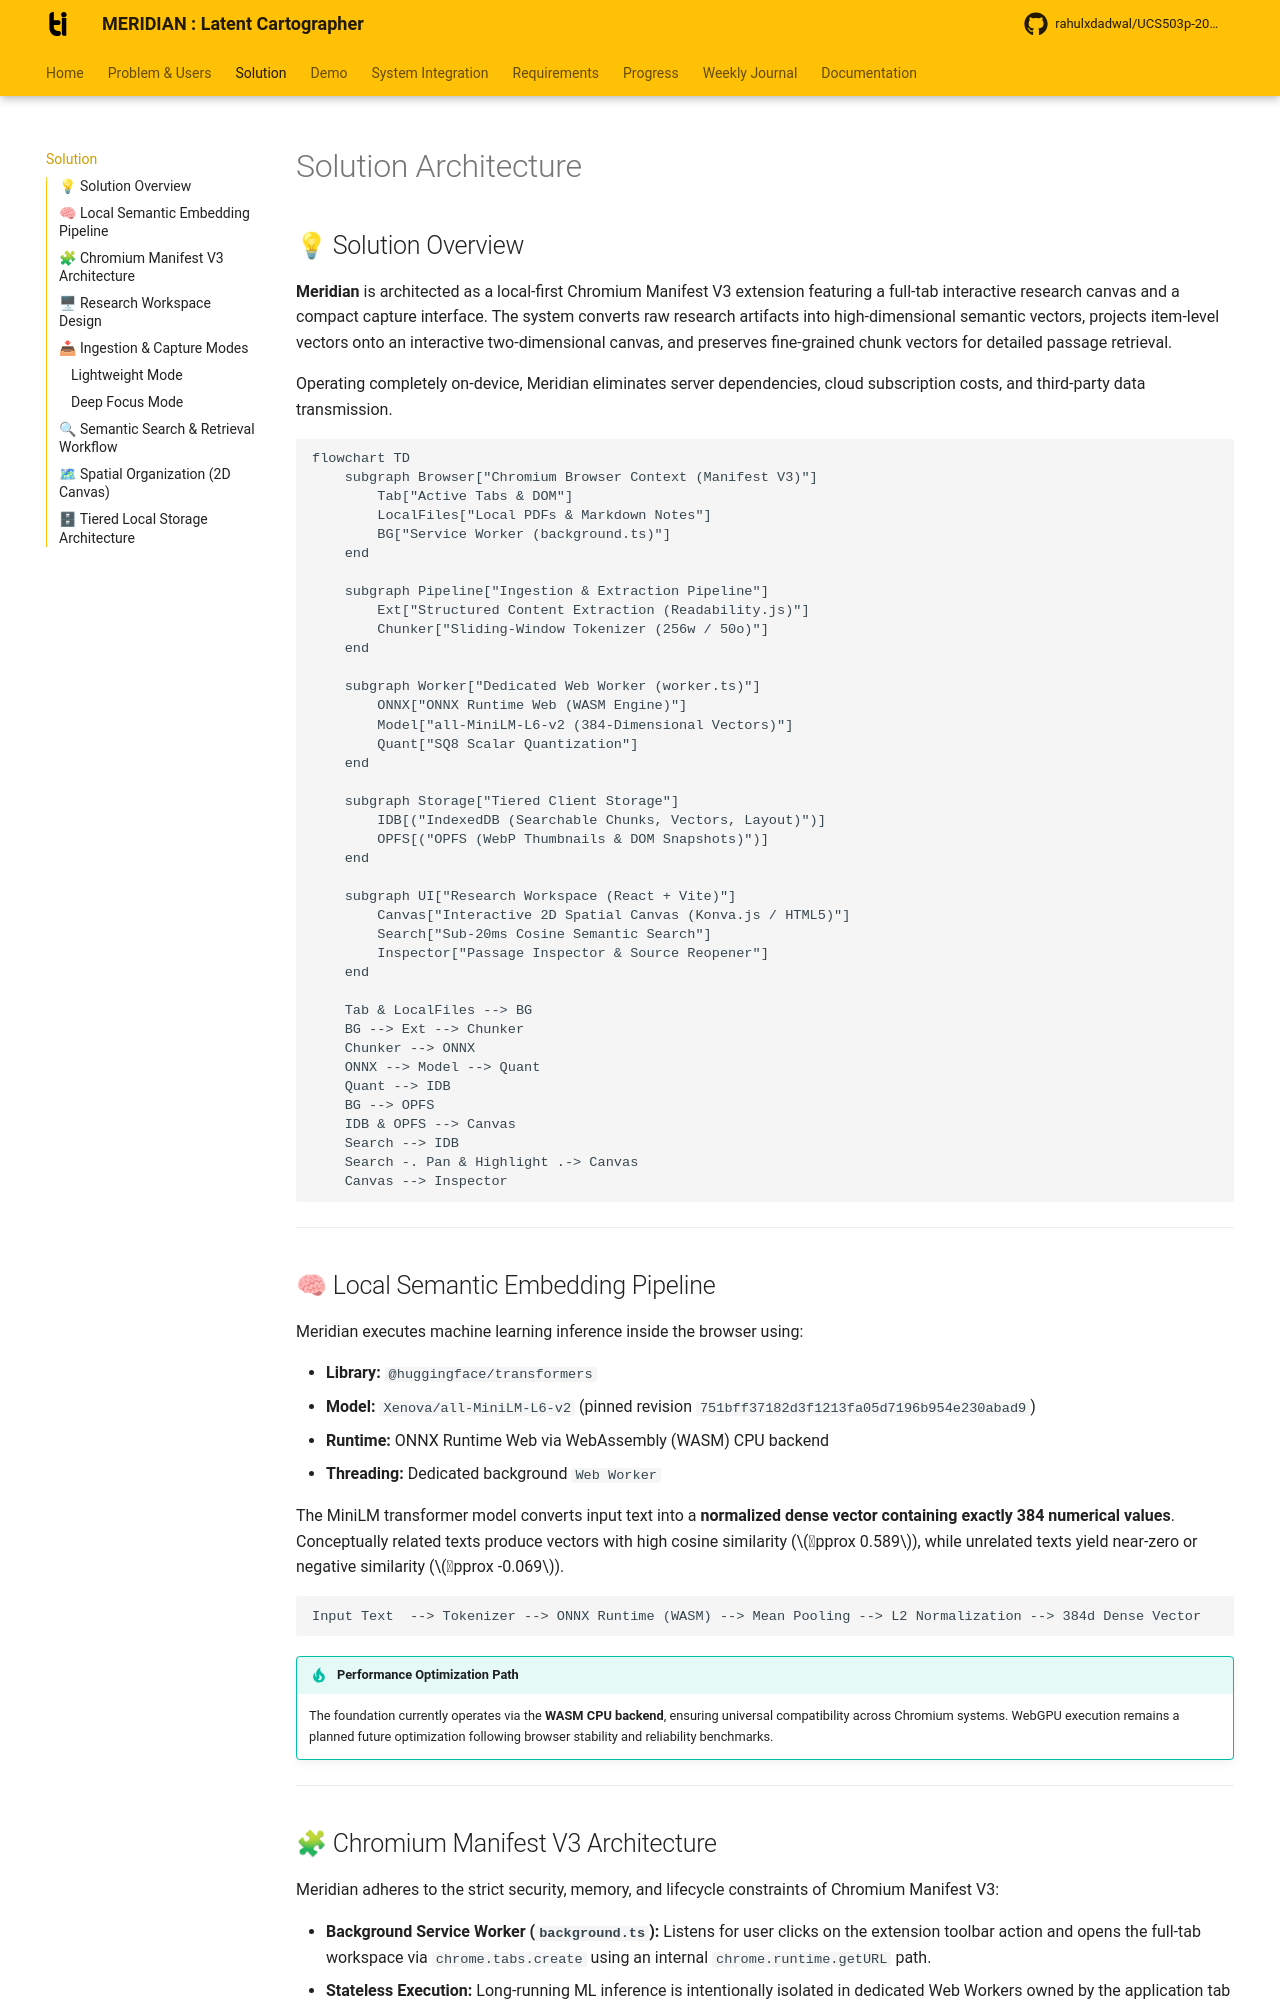

repository: rahulxdadwal/UCS503p-202627-MERIDIAN · page: pages/solution/index.html · generator: mkdocs

# Solution Architecture

## 💡 Solution Overview

**Meridian** is architected as a local-first Chromium Manifest V3 extension featuring a full-tab interactive research canvas and a compact capture interface. The system converts raw research artifacts into high-dimensional semantic vectors, projects item-level vectors onto an interactive two-dimensional canvas, and preserves fine-grained chunk vectors for detailed passage retrieval.

Operating completely on-device, Meridian eliminates server dependencies, cloud subscription costs, and third-party data transmission.

```mermaid
flowchart TD
    subgraph Browser["Chromium Browser Context (Manifest V3)"]
        Tab["Active Tabs & DOM"]
        LocalFiles["Local PDFs & Markdown Notes"]
        BG["Service Worker (background.ts)"]
    end

    subgraph Pipeline["Ingestion & Extraction Pipeline"]
        Ext["Structured Content Extraction (Readability.js)"]
        Chunker["Sliding-Window Tokenizer (256w / 50o)"]
    end

    subgraph Worker["Dedicated Web Worker (worker.ts)"]
        ONNX["ONNX Runtime Web (WASM Engine)"]
        Model["all-MiniLM-L6-v2 (384-Dimensional Vectors)"]
        Quant["SQ8 Scalar Quantization"]
    end

    subgraph Storage["Tiered Client Storage"]
        IDB[("IndexedDB (Searchable Chunks, Vectors, Layout)")]
        OPFS[("OPFS (WebP Thumbnails & DOM Snapshots)")]
    end

    subgraph UI["Research Workspace (React + Vite)"]
        Canvas["Interactive 2D Spatial Canvas (Konva.js / HTML5)"]
        Search["Sub-20ms Cosine Semantic Search"]
        Inspector["Passage Inspector & Source Reopener"]
    end

    Tab & LocalFiles --> BG
    BG --> Ext --> Chunker
    Chunker --> ONNX
    ONNX --> Model --> Quant
    Quant --> IDB
    BG --> OPFS
    IDB & OPFS --> Canvas
    Search --> IDB
    Search -. Pan & Highlight .-> Canvas
    Canvas --> Inspector
```

---

## 🧠 Local Semantic Embedding Pipeline

Meridian executes machine learning inference inside the browser using:

- **Library:** `@huggingface/transformers`
- **Model:** `Xenova/all-MiniLM-L6-v2` (pinned revision `751bff37182d3f1213fa05d7196b954e230abad9`)
- **Runtime:** ONNX Runtime Web via WebAssembly (WASM) CPU backend
- **Threading:** Dedicated background `Web Worker`

The MiniLM transformer model converts input text into a **normalized dense vector containing exactly 384 numerical values**. Conceptually related texts produce vectors with high cosine similarity ($pprox 0.589$), while unrelated texts yield near-zero or negative similarity ($pprox -0.069$).

```text
Input Text  --> Tokenizer --> ONNX Runtime (WASM) --> Mean Pooling --> L2 Normalization --> 384d Dense Vector
```

!!! tip "Performance Optimization Path"
    The foundation currently operates via the **WASM CPU backend**, ensuring universal compatibility across Chromium systems. WebGPU execution remains a planned future optimization following browser stability and reliability benchmarks.

---
